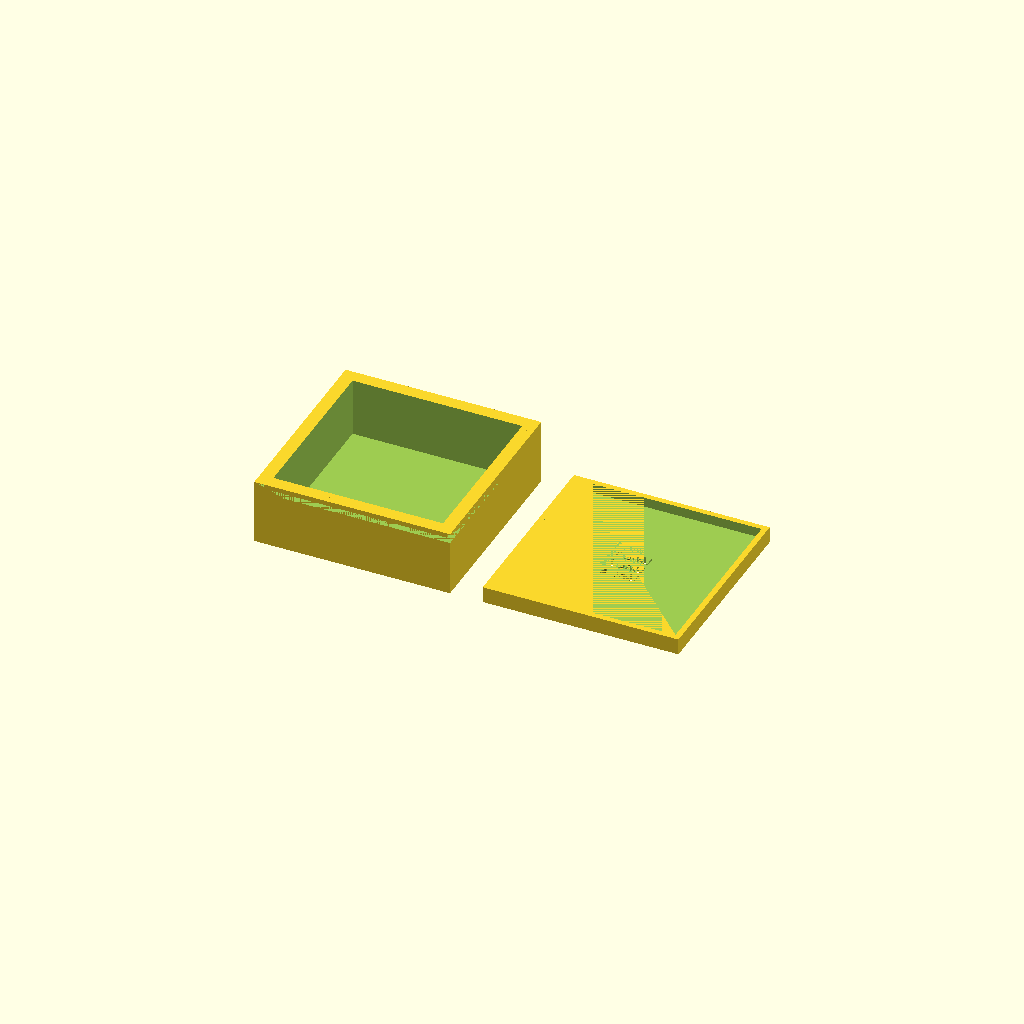
Cell 1: the model at its default parameters.
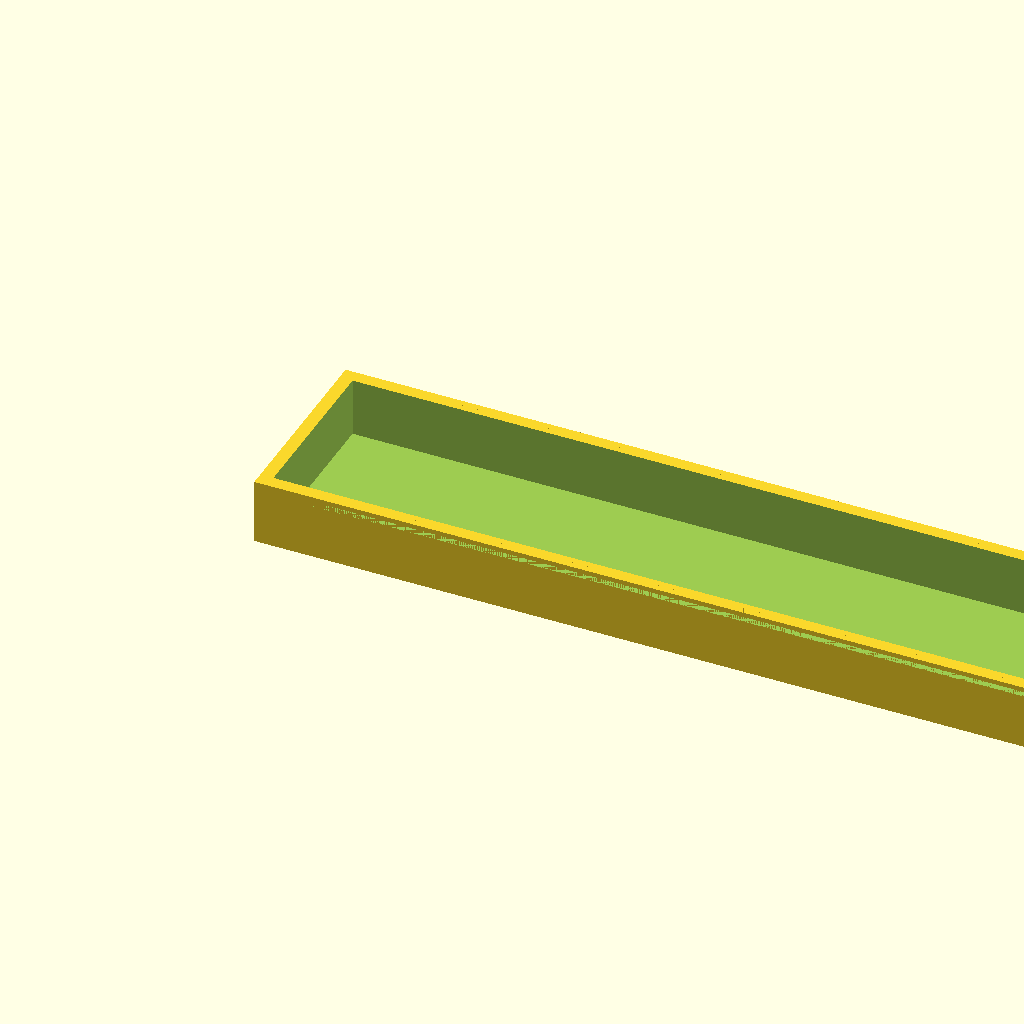
Cell 2: the same model with width = 300.
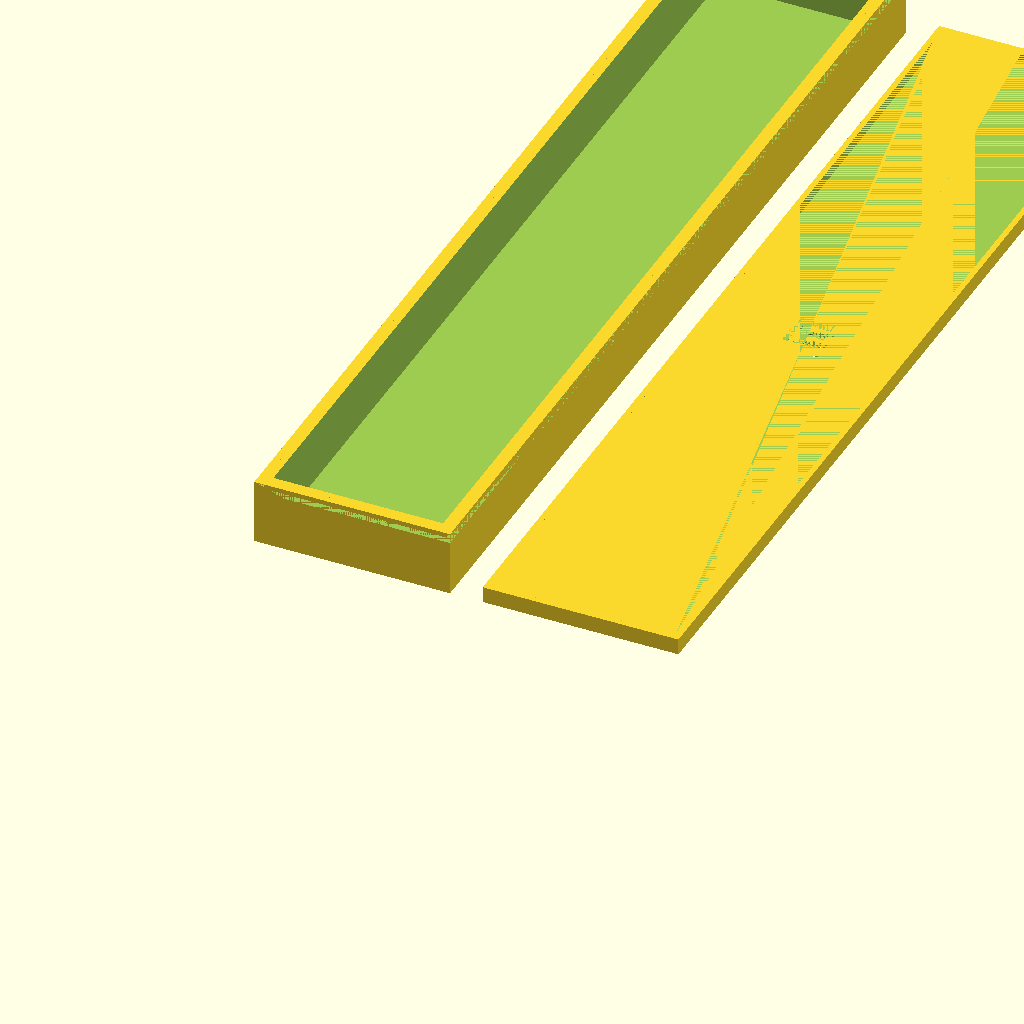
Cell 3 — length set to 300, the other parameters unchanged.
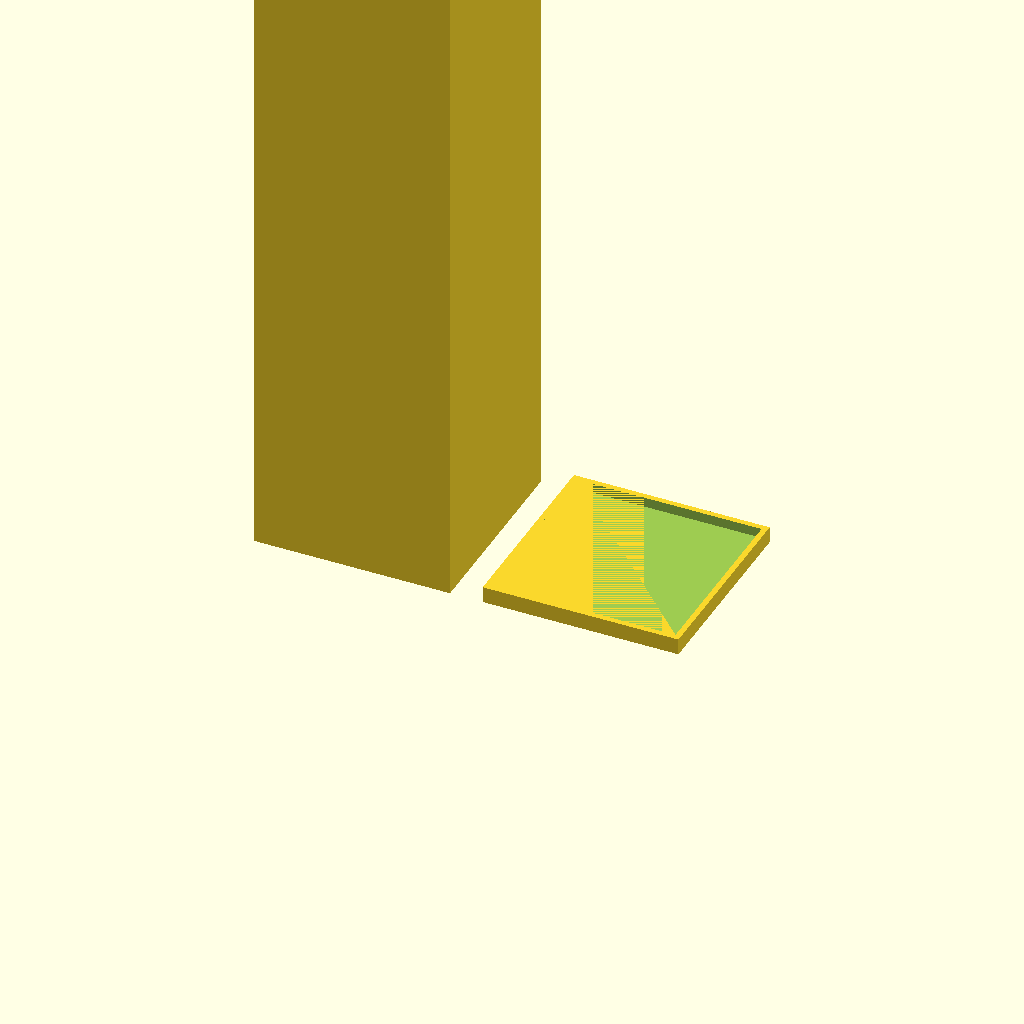
Cell 4: heigth = 300 (everything else at default).
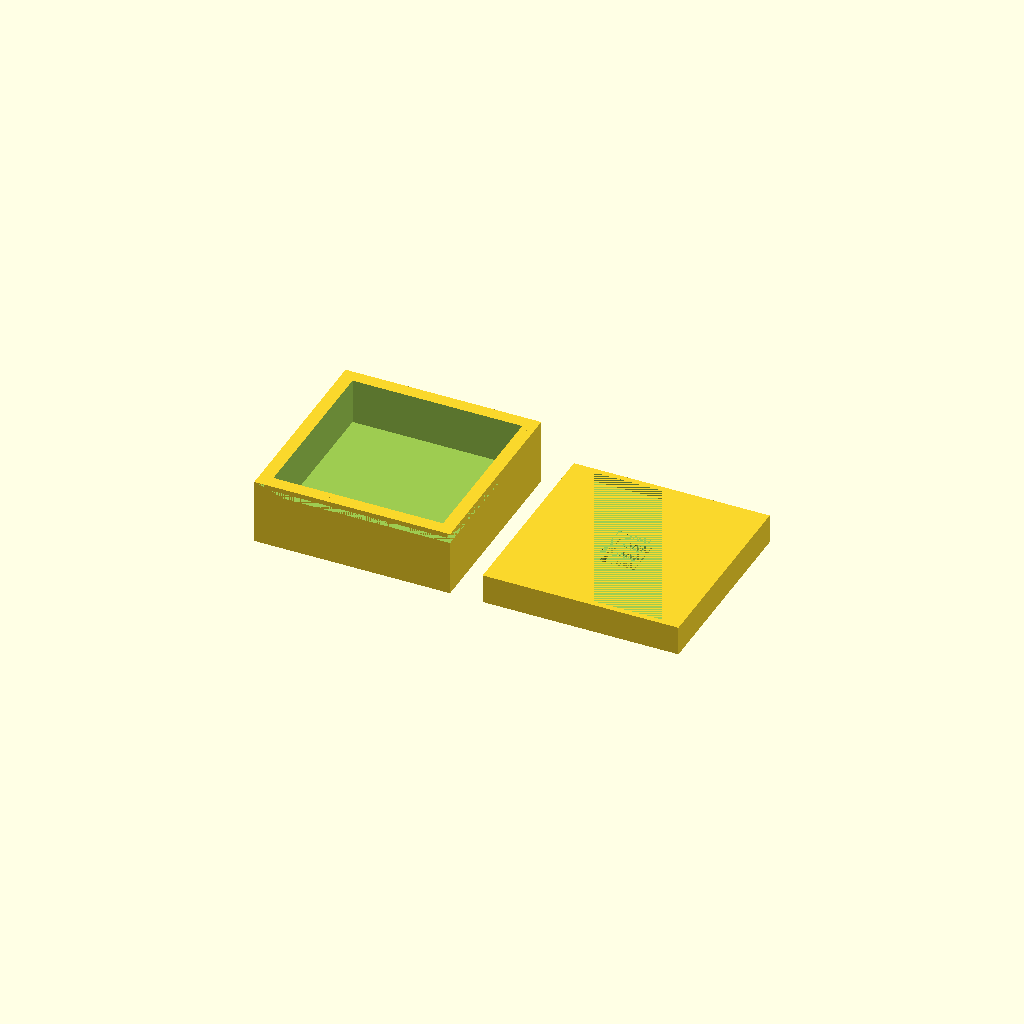
Cell 5: bottom = 6 (everything else at default).
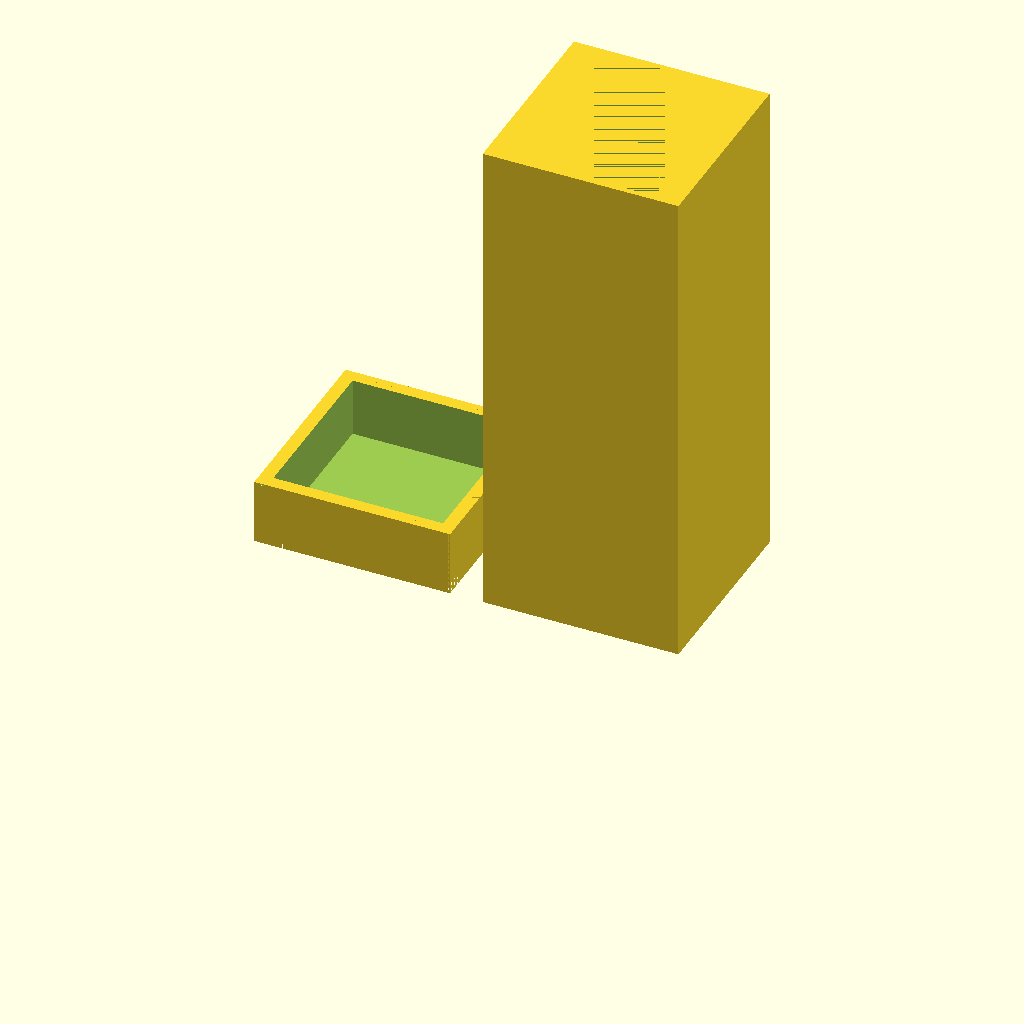
Cell 6: the same model with top_heigth = 150.
All cells are drawn from one camera (rotation 55°, 0°, 25°, orthographic, colour scheme Cornfield), so only the parameter changes between them.
The OpenSCAD source (scadFiles/1876276/2979969.scad):
//Choose width of the box

width=60; //[10:1:300]

//Choose length of the box

length=60; //[10:1:300]

//Choose heigth of the box

heigth=20; //[10:.5:300]

//Choose bottom thikness of the box

bottom=2; // [1:1:6]

//Choose the wall thickness of the box

wall=4; //[1:..5:6]

//Choose the height of the top

top_heigth=3;//[1:.5:150]

//Choose the tolerance between top and bottom part

tolerance=.6; //[0:.05:1]



    // Enter your text Line 1

    text_box1 = "Line 1";

    // Enter your text Line 1

    text_box2 = "Line 2";

    // Enter your text Line 1

    text_box3= "Line 3";

    // Enter text size

    text_size= 3;









difference(){  

//difference outer shell

difference(){  

//OUTER SHELL  

  cube([width,length,heigth]);

translate([wall,wall,bottom])

cube ([width-2*wall,length-2*wall,heigth]);

}

    

difference () {

//INNER SHELL

translate([0,0, heigth-top_heigth])

cube([width, length, top_heigth]);

translate([wall/2,wall/2, heigth-top_heigth])

cube([width-(wall), length-wall, top_heigth]);

}    

}

//TOP

difference () {



translate([width+10,0, 0])

cube([width, length, bottom+top_heigth]);

translate([width+10+(wall/2)-tolerance/2,(wall/2)-tolerance/2,bottom])

cube([width-wall+tolerance, length-wall + tolerance, top_heigth]);

//TEXT DIFFERENCE

    

font1 = "Archivo Black"; // here you can select other font type





translate ([width*1.5+10,length/2-(text_size/2),heigth]) {

rotate([0,180,0])

linear_extrude(height = 60) {

text(text_box2, font = font1, size = text_size, halign="center",  direction = "ltr", spacing = 1 );

    ;

}}

translate ([width*1.5+10,length/2+(text_size/2)*2,heigth]) {

rotate([0,180,0])

linear_extrude(height = 60) {

text(text_box1, font = font1, size = text_size, halign="center",  direction = "ltr", spacing = 1 );

    ;

}}

translate ([width*1.5+10,length/2-(text_size*2),heigth]) {

rotate([0,180,0])

linear_extrude(height = 60) {

text(text_box3, font = font1, size = text_size, halign="center",  direction = "ltr", spacing = 1 );

    ;

}}







}

//}



//text difference end

//}

//}
Parameter table extracted from the source (name, type, default, range or options):
width: number, default 60, range 10 to 300, step 1
length: number, default 60, range 10 to 300, step 1
heigth: number, default 20, range 10 to 300, step 0.5
bottom: number, default 2, range 1 to 6, step 1
wall: number, default 4, options 1
top_heigth: number, default 3, range 1 to 150, step 0.5
tolerance: number, default 0.6, range 0 to 1, step 0.05
text_box1: string, default "Line 1"
text_box2: string, default "Line 2"
text_box3: string, default "Line 3"
text_size: number, default 3
